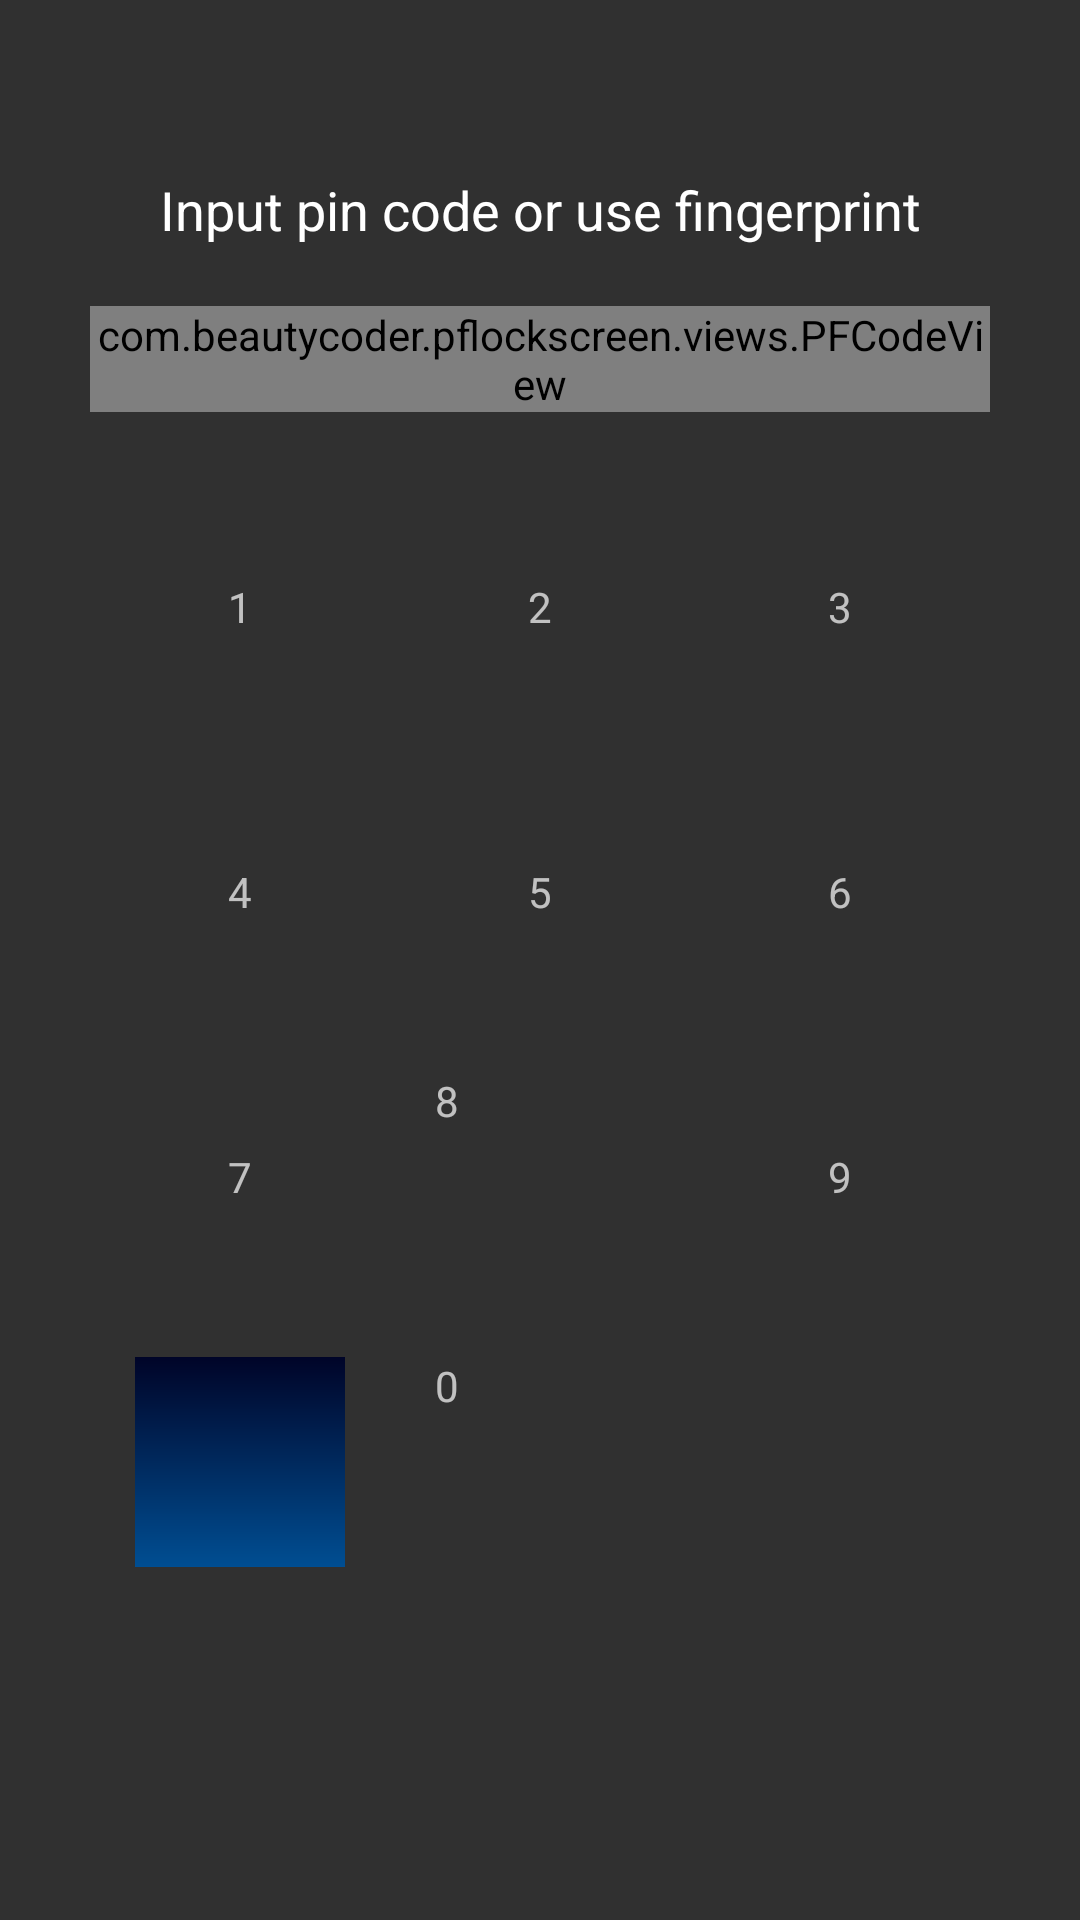

Here is an Android app screen rendered from its layout file. Give the layout XML and the strings, colors and styles it references.
<!-- AndroidManifest.xml: application theme Theme.AppCompat -->
<!-- res/layout/fragment_lock_screen_pf.xml -->
<?xml version="1.0" encoding="utf-8"?>
<RelativeLayout xmlns:android="http://schemas.android.com/apk/res/android" xmlns:app="http://schemas.android.com/apk/res-auto" xmlns:aapt="http://schemas.android.com/aapt" android:id="@+id/fragment_pf" android:layout_width="wrap_content" android:layout_height="wrap_content">
    <ImageView android:theme="@style/AppTheme" android:layout_width="match_parent" android:layout_height="match_parent" />
    <LinearLayout android:orientation="vertical" android:paddingBottom="60dp" android:layout_width="300dp" android:layout_height="wrap_content" android:layout_centerInParent="true">
        <TextView android:textSize="18dp" android:textColor="@android:color/white" android:gravity="center" android:id="@+id/title_text_view" android:layout_width="match_parent" android:layout_height="wrap_content" android:text="Input pin code or use fingerprint" android:layout_marginStart="15dp" android:layout_marginEnd="15dp"/>
        <com.beautycoder.pflockscreen.views.PFCodeView android:layout_gravity="center_horizontal" android:id="@+id/code_view" android:layout_width="wrap_content" android:layout_height="wrap_content" android:layout_marginTop="20dp"/>
        <LinearLayout android:orientation="horizontal" android:layout_width="match_parent" android:layout_height="wrap_content" android:layout_marginTop="30dp">
            <FrameLayout android:layout_width="0dp" android:layout_height="wrap_content" android:layout_weight="1">
                <TextView android:theme="@style/AppTheme" android:gravity="center" android:layout_gravity="center" android:id="@+id/button_1" android:layout_width="@dimen/button_lock_screen_fp_size" android:layout_height="@dimen/button_lock_screen_fp_size" android:text="1" />
            </FrameLayout>
            <FrameLayout android:layout_width="0dp" android:layout_height="wrap_content" android:layout_weight="1">
                <TextView android:theme="@style/AppTheme" android:gravity="center" android:layout_gravity="center" android:id="@+id/button_2" android:layout_width="@dimen/button_lock_screen_fp_size" android:layout_height="@dimen/button_lock_screen_fp_size" android:text="2" />
            </FrameLayout>
            <FrameLayout android:layout_width="0dp" android:layout_height="wrap_content" android:layout_weight="1">
                <TextView android:theme="@style/AppTheme" android:gravity="center" android:layout_gravity="center" android:id="@+id/button_3" android:layout_width="@dimen/button_lock_screen_fp_size" android:layout_height="@dimen/button_lock_screen_fp_size" android:text="3" />
            </FrameLayout>
        </LinearLayout>
        <LinearLayout android:orientation="horizontal" android:layout_width="match_parent" android:layout_height="wrap_content" android:layout_marginTop="25dp">
            <FrameLayout android:layout_width="0dp" android:layout_height="wrap_content" android:layout_weight="1">
                <TextView android:theme="@style/AppTheme" android:gravity="center" android:layout_gravity="center" android:id="@+id/button_4" android:layout_width="@dimen/button_lock_screen_fp_size" android:layout_height="@dimen/button_lock_screen_fp_size" android:text="4" />
            </FrameLayout>
            <FrameLayout android:layout_width="0dp" android:layout_height="wrap_content" android:layout_weight="1">
                <TextView android:theme="@style/AppTheme" android:gravity="center" android:layout_gravity="center" android:id="@+id/button_5" android:layout_width="@dimen/button_lock_screen_fp_size" android:layout_height="@dimen/button_lock_screen_fp_size" android:text="5" />
            </FrameLayout>
            <FrameLayout android:layout_width="0dp" android:layout_height="wrap_content" android:layout_weight="1">
                <TextView android:theme="@style/AppTheme" android:gravity="center" android:layout_gravity="center" android:id="@+id/button_6" android:layout_width="@dimen/button_lock_screen_fp_size" android:layout_height="@dimen/button_lock_screen_fp_size" android:text="6" />
            </FrameLayout>
        </LinearLayout>
        <LinearLayout android:orientation="horizontal" android:layout_width="match_parent" android:layout_height="wrap_content" android:layout_marginTop="25dp">
            <FrameLayout android:layout_width="0dp" android:layout_height="wrap_content" android:layout_weight="1">
                <TextView android:theme="@style/AppTheme" android:gravity="center" android:layout_gravity="center" android:id="@+id/button_7" android:layout_width="@dimen/button_lock_screen_fp_size" android:layout_height="@dimen/button_lock_screen_fp_size" android:text="7" />
            </FrameLayout>
            <FrameLayout android:layout_width="0dp" android:layout_height="wrap_content" android:layout_weight="1">
                <TextView android:theme="@style/AppTheme" android:layout_gravity="center" android:id="@+id/button_8" android:layout_width="@dimen/button_lock_screen_fp_size" android:layout_height="@dimen/button_lock_screen_fp_size" android:text="8" />
            </FrameLayout>
            <FrameLayout android:layout_width="0dp" android:layout_height="wrap_content" android:layout_weight="1">
                <TextView android:theme="@style/AppTheme" android:gravity="center" android:layout_gravity="center" android:id="@+id/button_9" android:layout_width="@dimen/button_lock_screen_fp_size" android:layout_height="@dimen/button_lock_screen_fp_size" android:text="9" />
            </FrameLayout>
        </LinearLayout>
        <LinearLayout android:orientation="horizontal" android:layout_width="match_parent" android:layout_height="wrap_content" android:layout_marginTop="25dp">
            <FrameLayout android:layout_width="0dp" android:layout_height="match_parent" android:layout_weight="1">
                <TextView android:textColor="@android:color/white" android:gravity="center" android:layout_gravity="center" android:id="@+id/button_left" android:background="@drawable/background_pf" android:focusable="true" android:clickable="true" android:layout_width="70dp" android:layout_height="70dp"/>
            </FrameLayout>
            <FrameLayout android:layout_width="0dp" android:layout_height="wrap_content" android:layout_weight="1">
                <TextView android:theme="@style/AppTheme" android:layout_gravity="center" android:id="@+id/button_0" android:layout_width="@dimen/button_lock_screen_fp_size" android:layout_height="@dimen/button_lock_screen_fp_size" android:text="0" />
            </FrameLayout>
            <FrameLayout android:layout_width="0dp" android:layout_height="match_parent" android:layout_weight="1">
                <TextView android:gravity="center" android:layout_gravity="center" android:id="@+id/button_right" android:visibility="gone" android:layout_width="40dp" android:layout_height="40dp" android:text=""/>
                <ImageView android:theme="@style/AppTheme" android:gravity="center" android:layout_gravity="center" android:id="@+id/button_delete" android:background="@drawable/ripple_selector_side_pf" android:visibility="gone" android:layout_width="70dp" android:layout_height="70dp" android:text="fp"/>
                <ImageView android:theme="@style/AppTheme" android:gravity="center" android:layout_gravity="center" android:id="@+id/button_finger_print" android:background="@drawable/ripple_selector_side_pf" android:layout_width="70dp" android:layout_height="70dp" android:text="fp"/>
            </FrameLayout>
        </LinearLayout>
    </LinearLayout>
    <LinearLayout android:gravity="center" android:layout_width="match_parent" android:layout_height="wrap_content" android:layout_alignParentBottom="true">
        <Button android:textSize="18dp" android:textColor="#ffff" android:id="@+id/button_next" android:background="@null" android:visibility="gone" android:layout_width="wrap_content" android:layout_height="wrap_content" android:layout_margin="20dp" android:text="NEXT"/>
    </LinearLayout>
</RelativeLayout>
<!-- resources referenced by this layout -->
<resources>
  <dimen name="button_lock_screen_fp_size">70dp</dimen>
  <!-- drawable background_pf (drawable) -->
  <?xml version="1.0" encoding="utf-8"?>
  <shape xmlns:android="http://schemas.android.com/apk/res/android" xmlns:app="http://schemas.android.com/apk/res-auto" xmlns:aapt="http://schemas.android.com/aapt" android:shape="rectangle">
      <gradient android:startColor="#000428" android:endColor="#004e92" android:angle="270" android:type="linear"/>
  </shape>
  <style name="AppTheme">
          <item name="colorAccent">@color/colorAccent</item>
          <item name="colorPrimary">@color/colorPrimary</item>
          <item name="colorPrimaryDark">@color/colorPrimaryDark</item>
      </style>
  <color name="colorAccent">#ff4081</color>
  <color name="colorPrimary">#3f51b5</color>
  <color name="colorPrimaryDark">#303f9f</color>
</resources>
